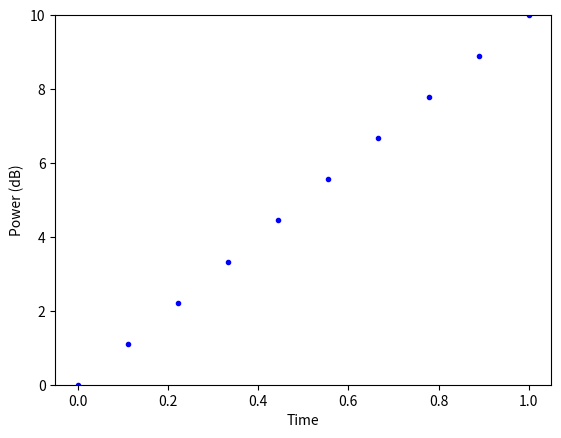

Reproduce this figure in Python.
import datetime as dt
import numpy as np
import matplotlib.pyplot as plt
import time

# Create figure for plotting
fig = plt.figure()
plt.ion()
plt.show()

def plot_live(x, y):
        plt.clf()
        plt.xlabel('Time')
        plt.ylabel('Power (dB)')
        plt.ylim(0,10)
        plt.plot(x, y, 'b.')
        plt.draw()

x = np.linspace(0,1,10)
y = x*10
xTest = []
yTest = []

for i in range(0, len(x)):
    xTest.append(x[i])
    yTest.append(y[i])
    plot_live(xTest, yTest)
    plt.pause(1)

plt.ioff()
plt.show()